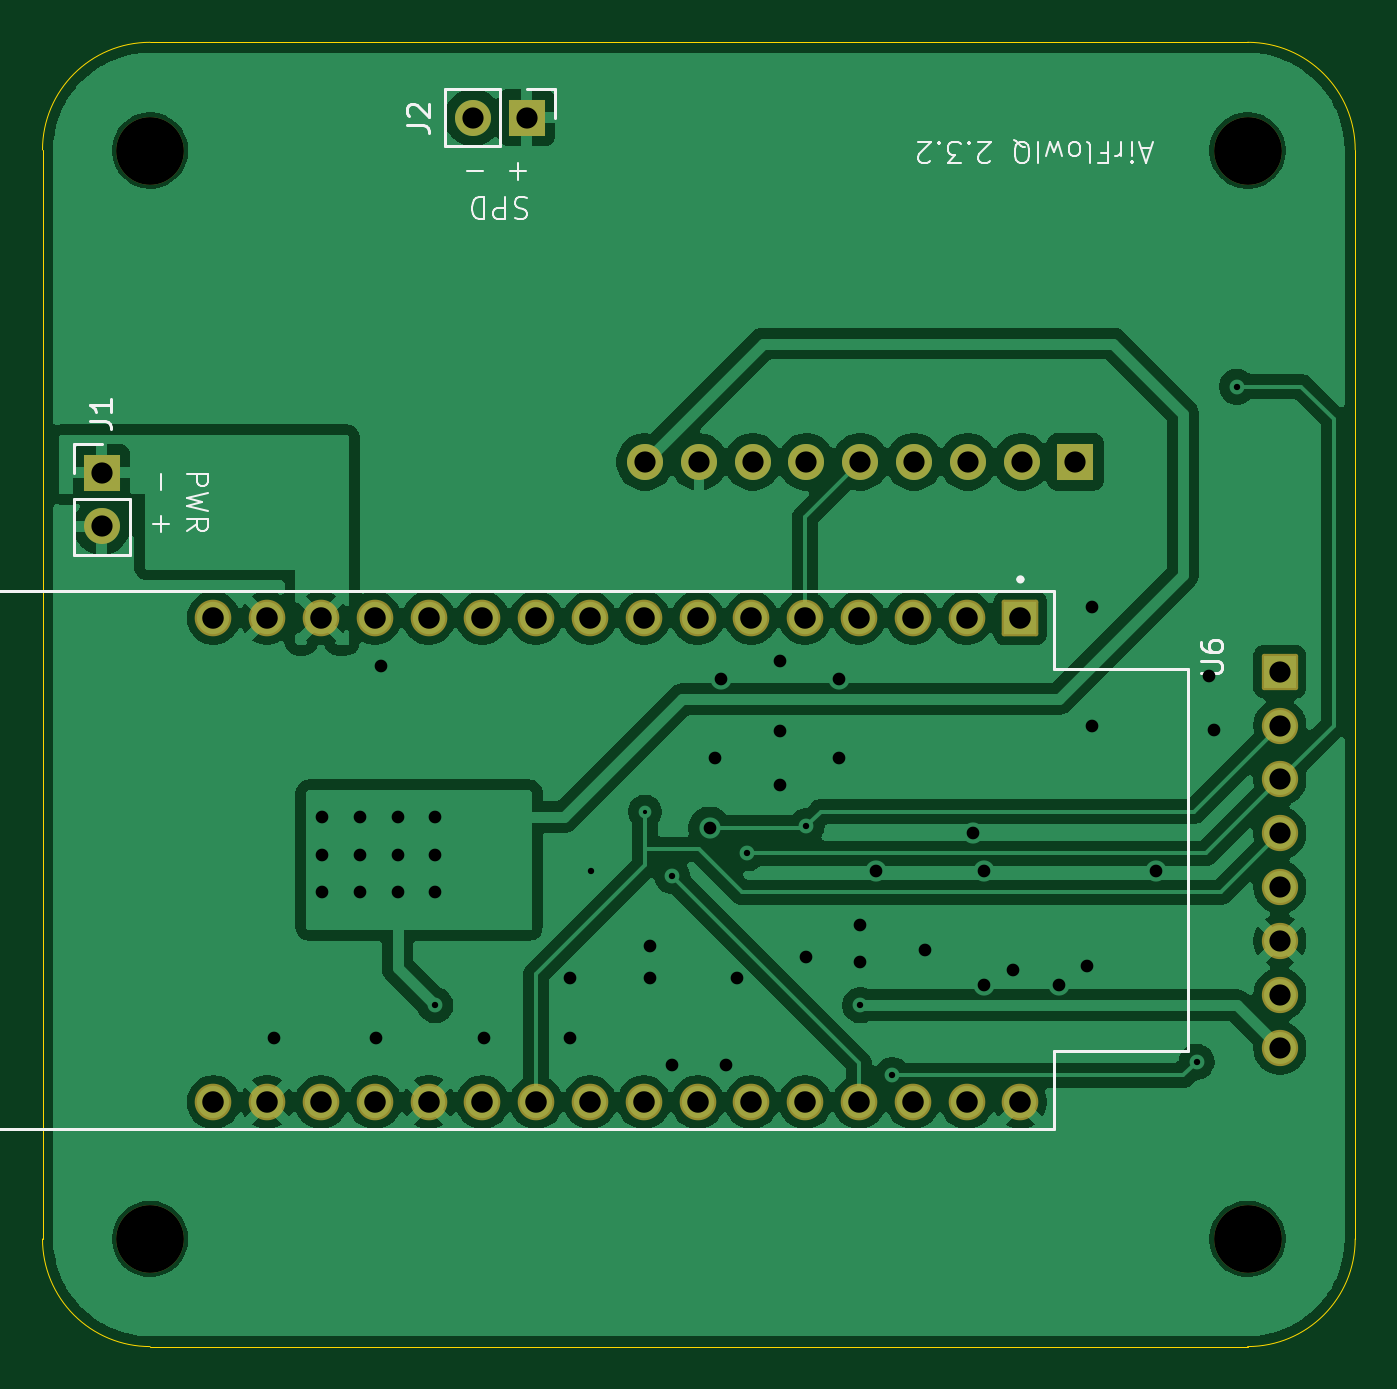
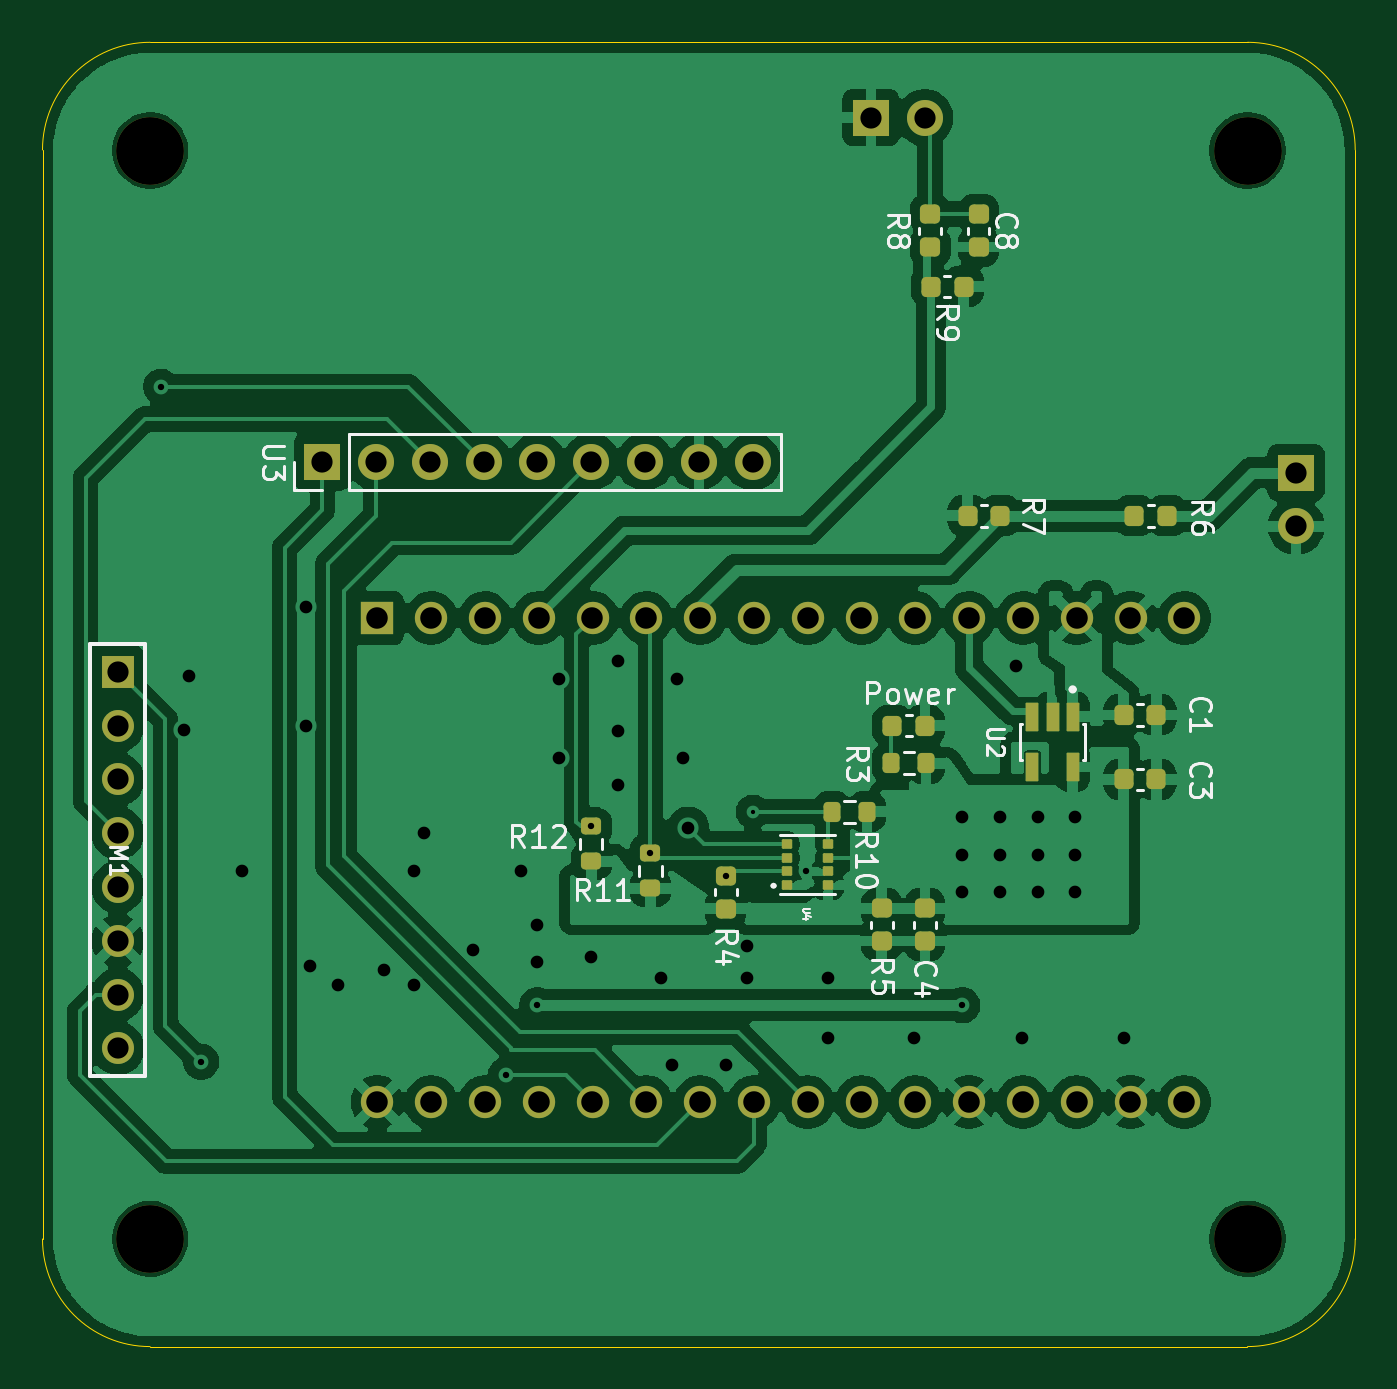
Circuit board: 13 layer files. Board 62.0 x 61.6 mm.
- bottom_copper: FiltSure Prototype Three-B_Cu.gbr (151718 bytes)
- bottom_mask: FiltSure Prototype Three-B_Mask.gbr (5145 bytes)
- paste: FiltSure Prototype Three-B_Paste.gbr (3314 bytes)
- bottom_silk: FiltSure Prototype Three-B_Silkscreen.gbr (28173 bytes)
- outline: FiltSure Prototype Three-Edge_Cuts.gbr (1000 bytes)
- top_copper: FiltSure Prototype Three-F_Cu.gbr (115845 bytes)
- top_mask: FiltSure Prototype Three-F_Mask.gbr (2997 bytes)
- paste: FiltSure Prototype Three-F_Paste.gbr (467 bytes)
- top_silk: FiltSure Prototype Three-F_Silkscreen.gbr (13727 bytes)
- inner_copper: FiltSure Prototype Three-In1_Cu.gbr (114784 bytes)
- inner_copper: FiltSure Prototype Three-In2_Cu.gbr (114784 bytes)
- drill: FiltSure Prototype Three-NPTH.drl (390 bytes)
- drill: FiltSure Prototype Three-PTH.drl (2236 bytes)

=== bottom_copper: FiltSure Prototype Three-B_Cu.gbr (151718 bytes, source omitted) ===
=== bottom_mask: FiltSure Prototype Three-B_Mask.gbr ===
%TF.GenerationSoftware,KiCad,Pcbnew,9.0.0*%
%TF.CreationDate,2025-11-19T13:49:17-06:00*%
%TF.ProjectId,FiltSure Prototype Three,46696c74-5375-4726-9520-50726f746f74,rev?*%
%TF.SameCoordinates,Original*%
%TF.FileFunction,Soldermask,Bot*%
%TF.FilePolarity,Negative*%
%FSLAX46Y46*%
G04 Gerber Fmt 4.6, Leading zero omitted, Abs format (unit mm)*
G04 Created by KiCad (PCBNEW 9.0.0) date 2025-11-19 13:49:17*
%MOMM*%
%LPD*%
G01*
G04 APERTURE LIST*
G04 Aperture macros list*
%AMRoundRect*
0 Rectangle with rounded corners*
0 $1 Rounding radius*
0 $2 $3 $4 $5 $6 $7 $8 $9 X,Y pos of 4 corners*
0 Add a 4 corners polygon primitive as box body*
4,1,4,$2,$3,$4,$5,$6,$7,$8,$9,$2,$3,0*
0 Add four circle primitives for the rounded corners*
1,1,$1+$1,$2,$3*
1,1,$1+$1,$4,$5*
1,1,$1+$1,$6,$7*
1,1,$1+$1,$8,$9*
0 Add four rect primitives between the rounded corners*
20,1,$1+$1,$2,$3,$4,$5,0*
20,1,$1+$1,$4,$5,$6,$7,0*
20,1,$1+$1,$6,$7,$8,$9,0*
20,1,$1+$1,$8,$9,$2,$3,0*%
G04 Aperture macros list end*
%ADD10RoundRect,0.225000X0.225000X0.250000X-0.225000X0.250000X-0.225000X-0.250000X0.225000X-0.250000X0*%
%ADD11RoundRect,0.225000X-0.250000X0.225000X-0.250000X-0.225000X0.250000X-0.225000X0.250000X0.225000X0*%
%ADD12O,1.700000X1.700000*%
%ADD13R,1.700000X1.700000*%
%ADD14C,3.200000*%
%ADD15R,1.524000X1.524000*%
%ADD16C,1.524000*%
%ADD17RoundRect,0.225000X-0.225000X-0.250000X0.225000X-0.250000X0.225000X0.250000X-0.225000X0.250000X0*%
%ADD18RoundRect,0.056250X-0.188750X-0.168750X0.188750X-0.168750X0.188750X0.168750X-0.188750X0.168750X0*%
%ADD19RoundRect,0.225000X0.250000X-0.225000X0.250000X0.225000X-0.250000X0.225000X-0.250000X-0.225000X0*%
%ADD20RoundRect,0.200000X0.275000X-0.200000X0.275000X0.200000X-0.275000X0.200000X-0.275000X-0.200000X0*%
%ADD21RoundRect,0.200000X-0.200000X-0.275000X0.200000X-0.275000X0.200000X0.275000X-0.200000X0.275000X0*%
%ADD22R,1.508000X1.508000*%
%ADD23C,1.508000*%
%ADD24RoundRect,0.045000X-0.255000X0.630000X-0.255000X-0.630000X0.255000X-0.630000X0.255000X0.630000X0*%
G04 APERTURE END LIST*
D10*
%TO.C,R9*%
X111293600Y-74418200D03*
X112843600Y-74418200D03*
%TD*%
D11*
%TO.C,R8*%
X112877600Y-72551600D03*
X112877600Y-71001600D03*
%TD*%
%TO.C,C8*%
X110591600Y-72551600D03*
X110591600Y-71001600D03*
%TD*%
D12*
%TO.C,J2*%
X113131600Y-66442600D03*
D13*
X115671600Y-66442600D03*
%TD*%
D14*
%TO.C,H4*%
X149707600Y-119383800D03*
%TD*%
%TO.C,H1*%
X149707600Y-68000000D03*
%TD*%
D13*
%TO.C,J1*%
X95605600Y-83201600D03*
D12*
X95605600Y-85741600D03*
%TD*%
D14*
%TO.C,H3*%
X97891600Y-119383800D03*
%TD*%
%TO.C,H2*%
X97891600Y-68000000D03*
%TD*%
D15*
%TO.C,U6*%
X138980600Y-90064600D03*
D16*
X136440600Y-90064600D03*
X133900600Y-90064600D03*
X131360600Y-90064600D03*
X128820600Y-90064600D03*
X126280600Y-90064600D03*
X123740600Y-90064600D03*
X121200600Y-90064600D03*
X118660600Y-90064600D03*
X116120600Y-90064600D03*
X113580600Y-90064600D03*
X111040600Y-90064600D03*
X108500600Y-90064600D03*
X105960600Y-90064600D03*
X103420600Y-90064600D03*
X100880600Y-90064600D03*
X138980600Y-112924600D03*
X136440600Y-112924600D03*
X133900600Y-112924600D03*
X131360600Y-112924600D03*
X128820600Y-112924600D03*
X126280600Y-112924600D03*
X123740600Y-112924600D03*
X121200600Y-112924600D03*
X118660600Y-112924600D03*
X116120600Y-112924600D03*
X113580600Y-112924600D03*
X111040600Y-112924600D03*
X108500600Y-112924600D03*
X105960600Y-112924600D03*
X103420600Y-112924600D03*
X100880600Y-112924600D03*
%TD*%
D17*
%TO.C,R6*%
X101688600Y-85238600D03*
X103238600Y-85238600D03*
%TD*%
D18*
%TO.C,U4*%
X119643600Y-102682600D03*
X119643600Y-102032600D03*
X119643600Y-101382600D03*
X119643600Y-100732600D03*
X117703600Y-100732600D03*
X117703600Y-101382600D03*
X117703600Y-102032600D03*
X117703600Y-102682600D03*
%TD*%
D19*
%TO.C,R4*%
X122529600Y-103793600D03*
X122529600Y-102243600D03*
%TD*%
D20*
%TO.C,R12*%
X128879600Y-101557600D03*
X128879600Y-99907600D03*
%TD*%
D11*
%TO.C,R5*%
X115163600Y-103767600D03*
X115163600Y-105317600D03*
%TD*%
%TO.C,C4*%
X113131600Y-103767600D03*
X113131600Y-105317600D03*
%TD*%
D17*
%TO.C,Power*%
X113118600Y-95144600D03*
X114668600Y-95144600D03*
%TD*%
D21*
%TO.C,R3*%
X113068600Y-96922600D03*
X114718600Y-96922600D03*
%TD*%
D10*
%TO.C,C3*%
X103746600Y-97684600D03*
X102196600Y-97684600D03*
%TD*%
D20*
%TO.C,R11*%
X126085600Y-102827600D03*
X126085600Y-101177600D03*
%TD*%
D13*
%TO.C,U3*%
X141579600Y-82698600D03*
D12*
X139039600Y-82698600D03*
X136499600Y-82698600D03*
X133959600Y-82698600D03*
X131419600Y-82698600D03*
X128879600Y-82698600D03*
X126339600Y-82698600D03*
X123799600Y-82698600D03*
X121259600Y-82698600D03*
%TD*%
D22*
%TO.C,M1*%
X151231600Y-92604600D03*
D23*
X151231600Y-95144600D03*
X151231600Y-97684600D03*
X151231600Y-100224600D03*
X151231600Y-102764600D03*
X151231600Y-105304600D03*
X151231600Y-107844600D03*
X151231600Y-110384600D03*
%TD*%
D17*
%TO.C,R7*%
X109562600Y-85238600D03*
X111112600Y-85238600D03*
%TD*%
D21*
%TO.C,R10*%
X115862600Y-99208600D03*
X117512600Y-99208600D03*
%TD*%
D24*
%TO.C,U2*%
X106151600Y-94721600D03*
X107101600Y-94721600D03*
X108051600Y-94721600D03*
X108051600Y-97091600D03*
X106151600Y-97091600D03*
%TD*%
D10*
%TO.C,C1*%
X103746600Y-94636600D03*
X102196600Y-94636600D03*
%TD*%
M02*

=== paste: FiltSure Prototype Three-B_Paste.gbr (3314 bytes, source withheld) ===
=== bottom_silk: FiltSure Prototype Three-B_Silkscreen.gbr (28173 bytes, source omitted) ===
=== outline: FiltSure Prototype Three-Edge_Cuts.gbr ===
%TF.GenerationSoftware,KiCad,Pcbnew,9.0.0*%
%TF.CreationDate,2025-11-19T13:49:17-06:00*%
%TF.ProjectId,FiltSure Prototype Three,46696c74-5375-4726-9520-50726f746f74,rev?*%
%TF.SameCoordinates,Original*%
%TF.FileFunction,Profile,NP*%
%FSLAX46Y46*%
G04 Gerber Fmt 4.6, Leading zero omitted, Abs format (unit mm)*
G04 Created by KiCad (PCBNEW 9.0.0) date 2025-11-19 13:49:17*
%MOMM*%
%LPD*%
G01*
G04 APERTURE LIST*
%TA.AperFunction,Profile*%
%ADD10C,0.050000*%
%TD*%
G04 APERTURE END LIST*
D10*
X154787600Y-119383800D02*
G75*
G02*
X149707600Y-124463800I-5080000J0D01*
G01*
X92811600Y-119383800D02*
X92811600Y-67966600D01*
X149707600Y-62886600D02*
G75*
G02*
X154787600Y-67966600I0J-5080000D01*
G01*
X154787600Y-67966600D02*
X154787600Y-119383800D01*
X97899407Y-124463800D02*
X149703800Y-124463800D01*
X97891606Y-124463806D02*
G75*
G02*
X92811594Y-119383800I-6J5080006D01*
G01*
X92811600Y-67966600D02*
G75*
G02*
X97891600Y-62886600I5080000J0D01*
G01*
X149707600Y-62886600D02*
X97891600Y-62886600D01*
M02*

=== top_copper: FiltSure Prototype Three-F_Cu.gbr (115845 bytes, source omitted) ===
=== top_mask: FiltSure Prototype Three-F_Mask.gbr (2997 bytes, source withheld) ===
=== paste: FiltSure Prototype Three-F_Paste.gbr ===
%TF.GenerationSoftware,KiCad,Pcbnew,9.0.0*%
%TF.CreationDate,2025-11-19T13:49:17-06:00*%
%TF.ProjectId,FiltSure Prototype Three,46696c74-5375-4726-9520-50726f746f74,rev?*%
%TF.SameCoordinates,Original*%
%TF.FileFunction,Paste,Top*%
%TF.FilePolarity,Positive*%
%FSLAX46Y46*%
G04 Gerber Fmt 4.6, Leading zero omitted, Abs format (unit mm)*
G04 Created by KiCad (PCBNEW 9.0.0) date 2025-11-19 13:49:17*
%MOMM*%
%LPD*%
G01*
G04 APERTURE LIST*
G04 APERTURE END LIST*
M02*

=== top_silk: FiltSure Prototype Three-F_Silkscreen.gbr (13727 bytes, source omitted) ===
=== inner_copper: FiltSure Prototype Three-In1_Cu.gbr (114784 bytes, source omitted) ===
=== inner_copper: FiltSure Prototype Three-In2_Cu.gbr (114784 bytes, source omitted) ===
=== drill: FiltSure Prototype Three-NPTH.drl ===
M48
; DRILL file {KiCad 9.0.0} date 2025-11-19T13:49:13-0600
; FORMAT={-:-/ absolute / inch / decimal}
; #@! TF.CreationDate,2025-11-19T13:49:13-06:00
; #@! TF.GenerationSoftware,Kicad,Pcbnew,9.0.0
; #@! TF.FileFunction,NonPlated,1,4,NPTH
FMAT,2
INCH
; #@! TA.AperFunction,NonPlated,NPTH,ComponentDrill
T1C0.1260
%
G90
G05
T1
X3.854Y-2.6772
X3.854Y-4.7001
X5.894Y-2.6772
X5.894Y-4.7001
M30

=== drill: FiltSure Prototype Three-PTH.drl ===
M48
; DRILL file {KiCad 9.0.0} date 2025-11-19T13:49:13-0600
; FORMAT={-:-/ absolute / inch / decimal}
; #@! TF.CreationDate,2025-11-19T13:49:13-06:00
; #@! TF.GenerationSoftware,Kicad,Pcbnew,9.0.0
; #@! TF.FileFunction,Plated,1,4,PTH
FMAT,2
INCH
; #@! TA.AperFunction,Plated,PTH,ViaDrill
T1C0.0079
; #@! TA.AperFunction,Plated,PTH,ViaDrill
T2C0.0118
; #@! TA.AperFunction,Plated,PTH,ViaDrill
T3C0.0236
; #@! TA.AperFunction,Plated,PTH,ComponentDrill
T4C0.0394
; #@! TA.AperFunction,Plated,PTH,ComponentDrill
T5C0.0400
%
G90
G05
T1
X4.774Y-3.9059
T2
X4.384Y-4.2659
X4.674Y-4.0159
X4.824Y-4.0253
X4.964Y-3.9834
X5.074Y-3.9334
X5.174Y-4.2659
X5.233Y-4.3959
X5.799Y-4.3709
X5.874Y-3.1159
T3
X4.084Y-4.3259
X4.174Y-3.9159
X4.174Y-3.9859
X4.174Y-4.0559
X4.244Y-3.9159
X4.244Y-3.9859
X4.244Y-4.0559
X4.274Y-4.3259
X4.284Y-3.6359
X4.314Y-3.9159
X4.314Y-3.9859
X4.314Y-4.0559
X4.384Y-3.9159
X4.384Y-3.9859
X4.384Y-4.0559
X4.474Y-4.3259
X4.634Y-4.2159
X4.634Y-4.3259
X4.784Y-4.1559
X4.784Y-4.2159
X4.824Y-4.3759
X4.894Y-3.9359
X4.904Y-3.8059
X4.9154Y-3.6593
X4.924Y-4.3759
X4.944Y-4.2159
X5.024Y-3.6259
X5.024Y-3.7559
X5.024Y-3.8559
X5.074Y-4.1759
X5.134Y-3.6593
X5.134Y-3.8059
X5.174Y-4.1159
X5.174Y-4.1859
X5.204Y-4.0159
X5.2947Y-4.1637
X5.384Y-3.9459
X5.404Y-4.0159
X5.404Y-4.2284
X5.4586Y-4.2004
X5.544Y-4.2284
X5.5963Y-4.1936
X5.604Y-3.5259
X5.604Y-3.7459
X5.724Y-4.0159
X5.8217Y-3.6536
X5.8317Y-3.7536
T4
X3.764Y-3.2757
X3.764Y-3.3757
X4.454Y-2.6159
X4.554Y-2.6159
X4.774Y-3.2559
X4.874Y-3.2559
X4.974Y-3.2559
X5.074Y-3.2559
X5.174Y-3.2559
X5.274Y-3.2559
X5.374Y-3.2559
X5.474Y-3.2559
X5.574Y-3.2559
X5.954Y-3.6459
X5.954Y-3.7459
X5.954Y-3.8459
X5.954Y-3.9459
X5.954Y-4.0459
X5.954Y-4.1459
X5.954Y-4.2459
X5.954Y-4.3459
T5
X3.9717Y-3.5459
X3.9717Y-4.4459
X4.0717Y-3.5459
X4.0717Y-4.4459
X4.1717Y-3.5459
X4.1717Y-4.4459
X4.2717Y-3.5459
X4.2717Y-4.4459
X4.3717Y-3.5459
X4.3717Y-4.4459
X4.4717Y-3.5459
X4.4717Y-4.4459
X4.5717Y-3.5459
X4.5717Y-4.4459
X4.6717Y-3.5459
X4.6717Y-4.4459
X4.7717Y-3.5459
X4.7717Y-4.4459
X4.8717Y-3.5459
X4.8717Y-4.4459
X4.9717Y-3.5459
X4.9717Y-4.4459
X5.0717Y-3.5459
X5.0717Y-4.4459
X5.1717Y-3.5459
X5.1717Y-4.4459
X5.2717Y-3.5459
X5.2717Y-4.4459
X5.3717Y-3.5459
X5.3717Y-4.4459
X5.4717Y-3.5459
X5.4717Y-4.4459
M30

